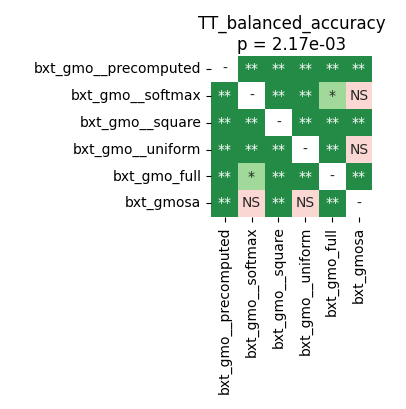

The data file committed next to this chart (first rows):
	bxt_gmo__precomputed	bxt_gmo__softmax	bxt_gmo__square	bxt_gmo__uniform	bxt_gmo_full	bxt_gmosa
bxt_gmo__precomputed	1.0	0.004578	0.004578	0.001526	0.006447	0.003597
bxt_gmo__softmax	0.004578	1.0	0.003281	0.001526	0.01268	0.1879
bxt_gmo__square	0.004578	0.003281	1.0	0.001373	0.003281	0.002174
bxt_gmo__uniform	0.001526	0.001526	0.001373	1.0	0.004005	0.7436
bxt_gmo_full	0.006447	0.01268	0.003281	0.004005	1.0	0.004578
bxt_gmosa	0.003597	0.1879	0.002174	0.7436	0.004578	1.0
